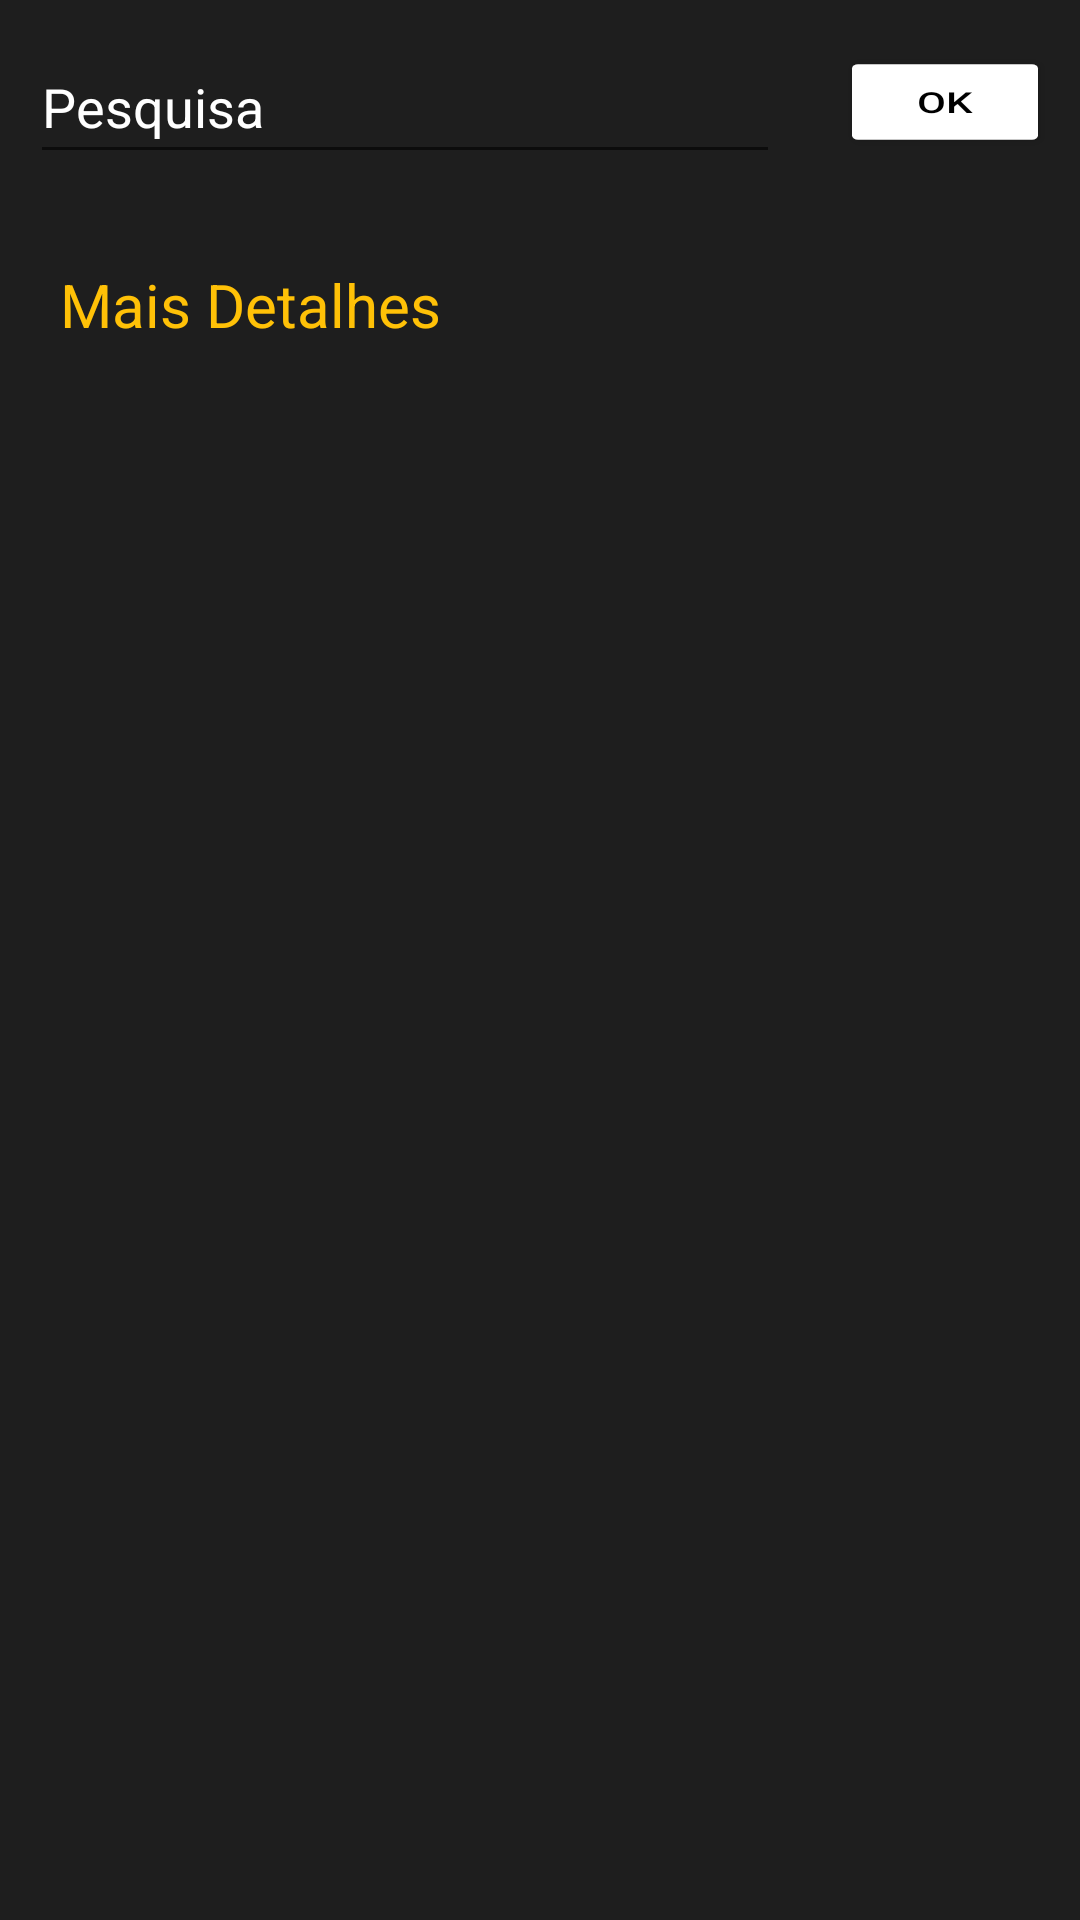

Produce the Android XML layout that renders to this screen, including the resource entries it uses.
<!-- AndroidManifest.xml: application theme Theme.ArduinoPinout -->
<!-- res/layout/fragment_esp30comment.xml -->
<?xml version="1.0" encoding="utf-8"?>
<FrameLayout
    xmlns:android="http://schemas.android.com/apk/res/android"
    xmlns:app="http://schemas.android.com/apk/res-auto"
    xmlns:tools="http://schemas.android.com/tools"
    android:layout_width="match_parent"
    android:layout_height="match_parent"
    android:orientation="vertical"
    android:background="@color/gray"
    tools:context=".ESP30CommentFragment">

    <ScrollView
        android:layout_width="match_parent"
        android:layout_height="match_parent">

        <LinearLayout
            android:layout_width="match_parent"
            android:layout_height="match_parent"
            android:orientation="vertical">

            <LinearLayout
                android:layout_width="match_parent"
                android:layout_height="match_parent"
                android:orientation="horizontal"
                android:layout_weight="3">

                <EditText
                    android:id="@+id/ESP30PesquisaIDXML"
                    android:textColor="@color/white"
                    android:hint="Pesquisa"
                    android:textColorHint="@color/white"
                    android:layout_width="match_parent"
                    android:layout_height="match_parent"
                    android:layout_margin="10dp"
                    android:layout_weight="1"
                    android:layout_gravity="center"/>

                <Button
                    android:id="@+id/ESP30CommentOkIDXML"
                    android:layout_width="match_parent"
                    android:layout_height="match_parent"
                    android:layout_margin="10dp"
                    android:layout_weight="3"
                    android:scaleY="0.7"
                    android:backgroundTint="@color/white"
                    android:textColor="@color/black"
                    android:textSize="@dimen/fab_margin"
                    android:text="OK" />

            </LinearLayout>

            <TextView
                android:id="@+id/ESP30CommentIDXML"
                android:text="Mais Detalhes"
                android:textColor="@color/yellow"
                android:layout_width="match_parent"
                android:layout_height="match_parent"
                android:layout_gravity="center_horizontal"
                android:layout_margin="20dp"
                android:textSize="20dp"/>
        </LinearLayout>
    </ScrollView>
</FrameLayout>
<!-- resources referenced by this layout -->
<resources>
  <color name="black">#FF000000</color>
  <color name="gray">#1E1E1E</color>
  <color name="white">#FFFFFFFF</color>
  <color name="yellow">#FFC107</color>
  <style name="Theme.ArduinoPinout" parent="Theme.MaterialComponents.DayNight.DarkActionBar">
          
          <item name="colorPrimary">#001F2E</item>
          <item name="colorPrimaryVariant">@color/black</item>
          <item name="colorOnPrimary">@color/white</item>
          
          <item name="colorSecondary">@color/teal_200</item>
          <item name="colorSecondaryVariant">@color/teal_700</item>
          <item name="colorOnSecondary">@color/black</item>
          
          <item name="android:statusBarColor" tools:targetApi="l">?attr/colorPrimaryVariant</item>
          
      </style>
  <color name="teal_200">#FF03DAC5</color>
  <color name="teal_700">#FF018786</color>
</resources>
